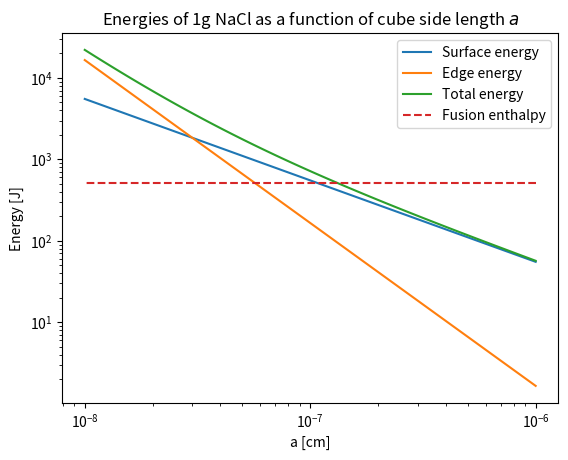

This figure's Python source:
%matplotlib qt5
import numpy as np
from matplotlib import pyplot as plt

SURFACE_ENERGY_DENSITY_NACL = 2e-5 # [J cm^-2]
DENSITY_NACL = 2.17 # [g cm^-3]

def calc_NaCl_cube_count(a: float) -> float:
    single_cube_volume = a ** 3
    total_volume = 1 / DENSITY_NACL

    num_cubes = total_volume / single_cube_volume
    return num_cubes

def calc_NaCl_surface_energy(a: float) -> float:
    num_cubes = calc_NaCl_cube_count(a)

    single_cube_surface_area = 6 * a ** 2
    
    total_surface_area = num_cubes * single_cube_surface_area

    total_energy = total_surface_area * SURFACE_ENERGY_DENSITY_NACL
    return total_energy

EDGE_ENERGY_DENSITY_NACL = 3e-13 # [J cm^-1]

def calc_NaCl_edge_energy(a: float) -> float:
    num_cubes = calc_NaCl_cube_count(a)

    single_cube_edge_length = 12 * a

    total_edge_length = num_cubes * single_cube_edge_length

    total_energy = total_edge_length * EDGE_ENERGY_DENSITY_NACL
    return total_energy

FUSION_ENTHALPY_NACL = 0.52e3 # [J g^-1], taken from https://en.wikipedia.org/wiki/Sodium_chloride_(data_page)

plt.figure()
plt.title("Energies of 1g NaCl as a function of cube side length $a$")
plt.xlabel("a [cm]")
plt.ylabel("Energy [J]")

a = np.logspace(-6, -8, 100)
E_surf = calc_NaCl_surface_energy(a)
E_edge = calc_NaCl_edge_energy(a)

plt.loglog(a, E_surf, label="Surface energy")
plt.loglog(a, E_edge, label="Edge energy")
plt.loglog(a, E_surf + E_edge, label="Total energy")
plt.loglog(a, [FUSION_ENTHALPY_NACL] * a.size, label="Fusion enthalpy", linestyle="--")

plt.legend()
plt.show()

RADIUS_PD = 1.37e-8     # [cm]
DENSITY_PD = 12         # [g cm^-3]
MOLAR_MASS_PD = 106.4   # [g mol^-1]
MOL = 6.022e23          # [mol^-1]
